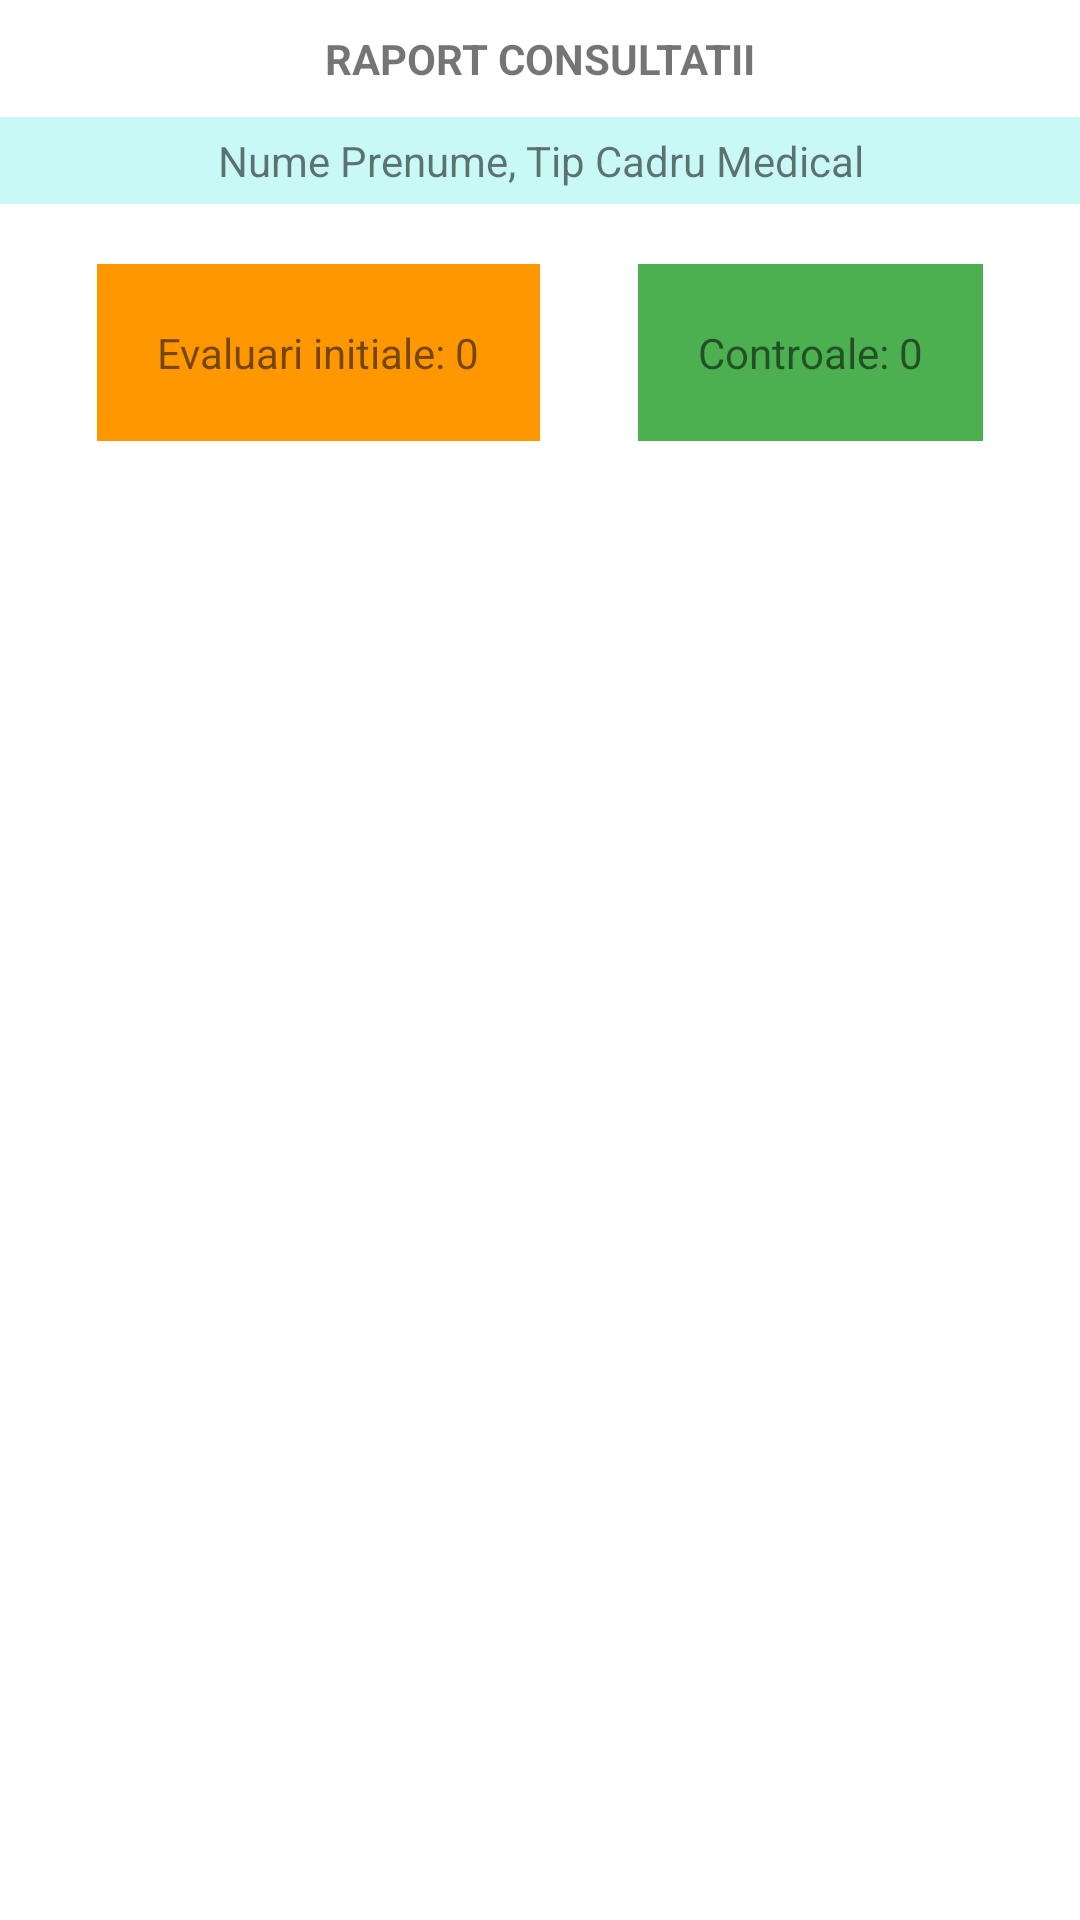

This screen was rendered from an Android layout file. Write that file and the resources it references.
<!-- AndroidManifest.xml: application theme AppTheme -->
<!-- res/layout/fragment_raport_consultatie.xml -->
<?xml version="1.0" encoding="utf-8"?>

<androidx.constraintlayout.widget.ConstraintLayout xmlns:android="http://schemas.android.com/apk/res/android"
    xmlns:app="http://schemas.android.com/apk/res-auto"
    xmlns:tools="http://schemas.android.com/tools"
    android:layout_width="match_parent"
    android:layout_height="match_parent"
    android:paddingBottom="20dp"
    android:background="@color/fragment_raport_consultatii_bgcolor"
    tools:context=".fragments.RaportConsultatieDialogFragment">

    <TextView
        android:id="@+id/fragment_raport_consultatii_header"
        android:layout_width="wrap_content"
        android:layout_height="wrap_content"
        android:text="@string/raport_consultatii_caps"
        android:textStyle="bold"
        android:layout_marginTop="10dp"
        android:layout_marginBottom="10dp"
        app:layout_constraintEnd_toEndOf="parent"
        app:layout_constraintStart_toStartOf="parent"
        app:layout_constraintTop_toTopOf="parent" />

    <TextView
        android:id="@+id/fragment_raport_consultatii_dateMedic"
        android:layout_width="match_parent"
        android:layout_height="wrap_content"
        android:text="@string/nume_prenume_tip_cadru_medical"
        android:layout_marginTop="10dp"
        android:layout_marginBottom="10dp"
        android:textAlignment="center"
        android:padding="5dp"
        android:background="@color/lv_row_medic_bg_color"
        app:layout_constraintStart_toStartOf="parent"
        app:layout_constraintTop_toBottomOf="@id/fragment_raport_consultatii_header"
        app:layout_constraintEnd_toEndOf="parent"
        android:gravity="center_horizontal" />

    <TextView
        android:id="@+id/fragment_raport_consultatii_totalEvaluariInitiale"
        android:layout_width="wrap_content"
        android:layout_height="wrap_content"
        android:textAlignment="center"
        android:padding="20dp"
        android:layout_marginTop="20dp"
        android:layout_marginBottom="20dp"
        android:background="@color/fragment_raport_consultatii_evaluari"
        android:text="@string/evaluari_initiale_0"
        android:gravity="center_horizontal"
        app:layout_constraintTop_toBottomOf="@id/fragment_raport_consultatii_dateMedic"
        app:layout_constraintStart_toStartOf="parent"
        app:layout_constraintEnd_toStartOf="@id/fragment_raport_consultatii_totalControale"/>

    <TextView
        android:id="@+id/fragment_raport_consultatii_totalControale"
        android:layout_width="wrap_content"
        android:layout_height="wrap_content"
        android:background="@color/fragment_raport_consultatii_controale"
        android:text="@string/controale_0"
        android:textAlignment="center"
        android:gravity="center_horizontal"
        android:layout_marginTop="20dp"
        android:layout_marginBottom="20dp"
        android:padding="20dp"
        app:layout_constraintTop_toBottomOf="@id/fragment_raport_consultatii_dateMedic"
        app:layout_constraintStart_toEndOf="@id/fragment_raport_consultatii_totalEvaluariInitiale"
        app:layout_constraintEnd_toEndOf="parent"
        />

</androidx.constraintlayout.widget.ConstraintLayout>
<!-- resources referenced by this layout -->
<resources>
  <color name="fragment_raport_consultatii_bgcolor">#FFFFFF</color>
  <color name="fragment_raport_consultatii_controale">#4CAF50</color>
  <color name="fragment_raport_consultatii_evaluari">#FF9800</color>
  <color name="lv_row_medic_bg_color">#4535E8E1</color>
  <string name="controale_0">Controale: 0</string>
  <string name="evaluari_initiale_0">Evaluari initiale: 0</string>
  <string name="nume_prenume_tip_cadru_medical">Nume Prenume, Tip Cadru Medical</string>
  <string name="raport_consultatii_caps">RAPORT CONSULTATII</string>
  <style name="AppTheme" parent="Theme.AppCompat.Light.DarkActionBar">
          
          <item name="colorPrimary">@color/colorPrimary</item>
          <item name="colorPrimaryDark">@color/colorPrimaryDark</item>
          <item name="colorAccent">@color/colorAccent</item>
      </style>
  <color name="colorPrimary">#6200EE</color>
  <color name="colorPrimaryDark">#3700B3</color>
  <color name="colorAccent">#03DAC5</color>
</resources>
